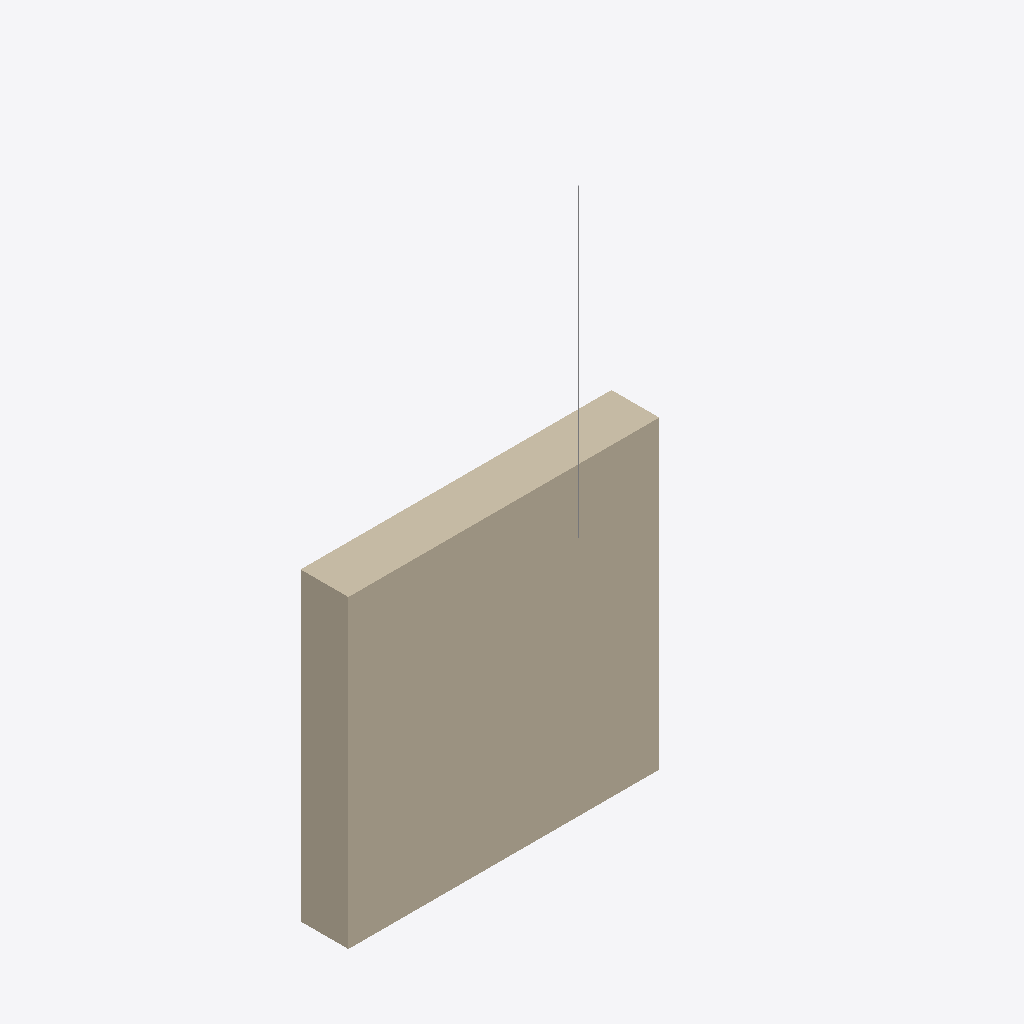
Isometric view of an IFC building model (IFC-SPF (STEP), schema IFC4, length unit unknown), seen from the south-west, elements coloured by IFC class: 1 wall (beige), 1 other element (light grey).
Extent 0.390 m × 0.140 m × 0.765 m (x, y, z). Elements (2): 1 IfcPipeSegment, 1 IfcWallStandardCase.

HEADER;
FILE_DESCRIPTION(('ViewDefinition [CoordinationView]'),'2;1');
FILE_NAME('','2025-05-02T13:55:38',(''),(''),'IfcOpenShell 0.8.0','IfcOpenShell 0.8.0','');
FILE_SCHEMA(('IFC4'));
ENDSEC;
DATA;
#1=IFCPROJECT('0RANDOMGUID01',$,'WallWithPipesProject',$,$,$,$,$,$);
#2=IFCSITE('0RANDOMGUID02',$,'Site',$,$,$,$,$,$,$,$,$,$,$);
#3=IFCBUILDING('0RANDOMGUID03',$,'Building',$,$,$,$,$,$,$,$,$);
#4=IFCBUILDINGSTOREY('0RANDOMGUID04',$,'Floor 1',$,$,$,$,$,$,$);
#8=IFCWALLSTANDARDCASE('WALLGUID1234',$,'SimpleWall',$,$,#14,#32,$,$);
#33=IFCPIPESEGMENT('PIPEGUID0000',$,'Pipe0',$,$,#39,#48,$,$);
ENDSEC;
